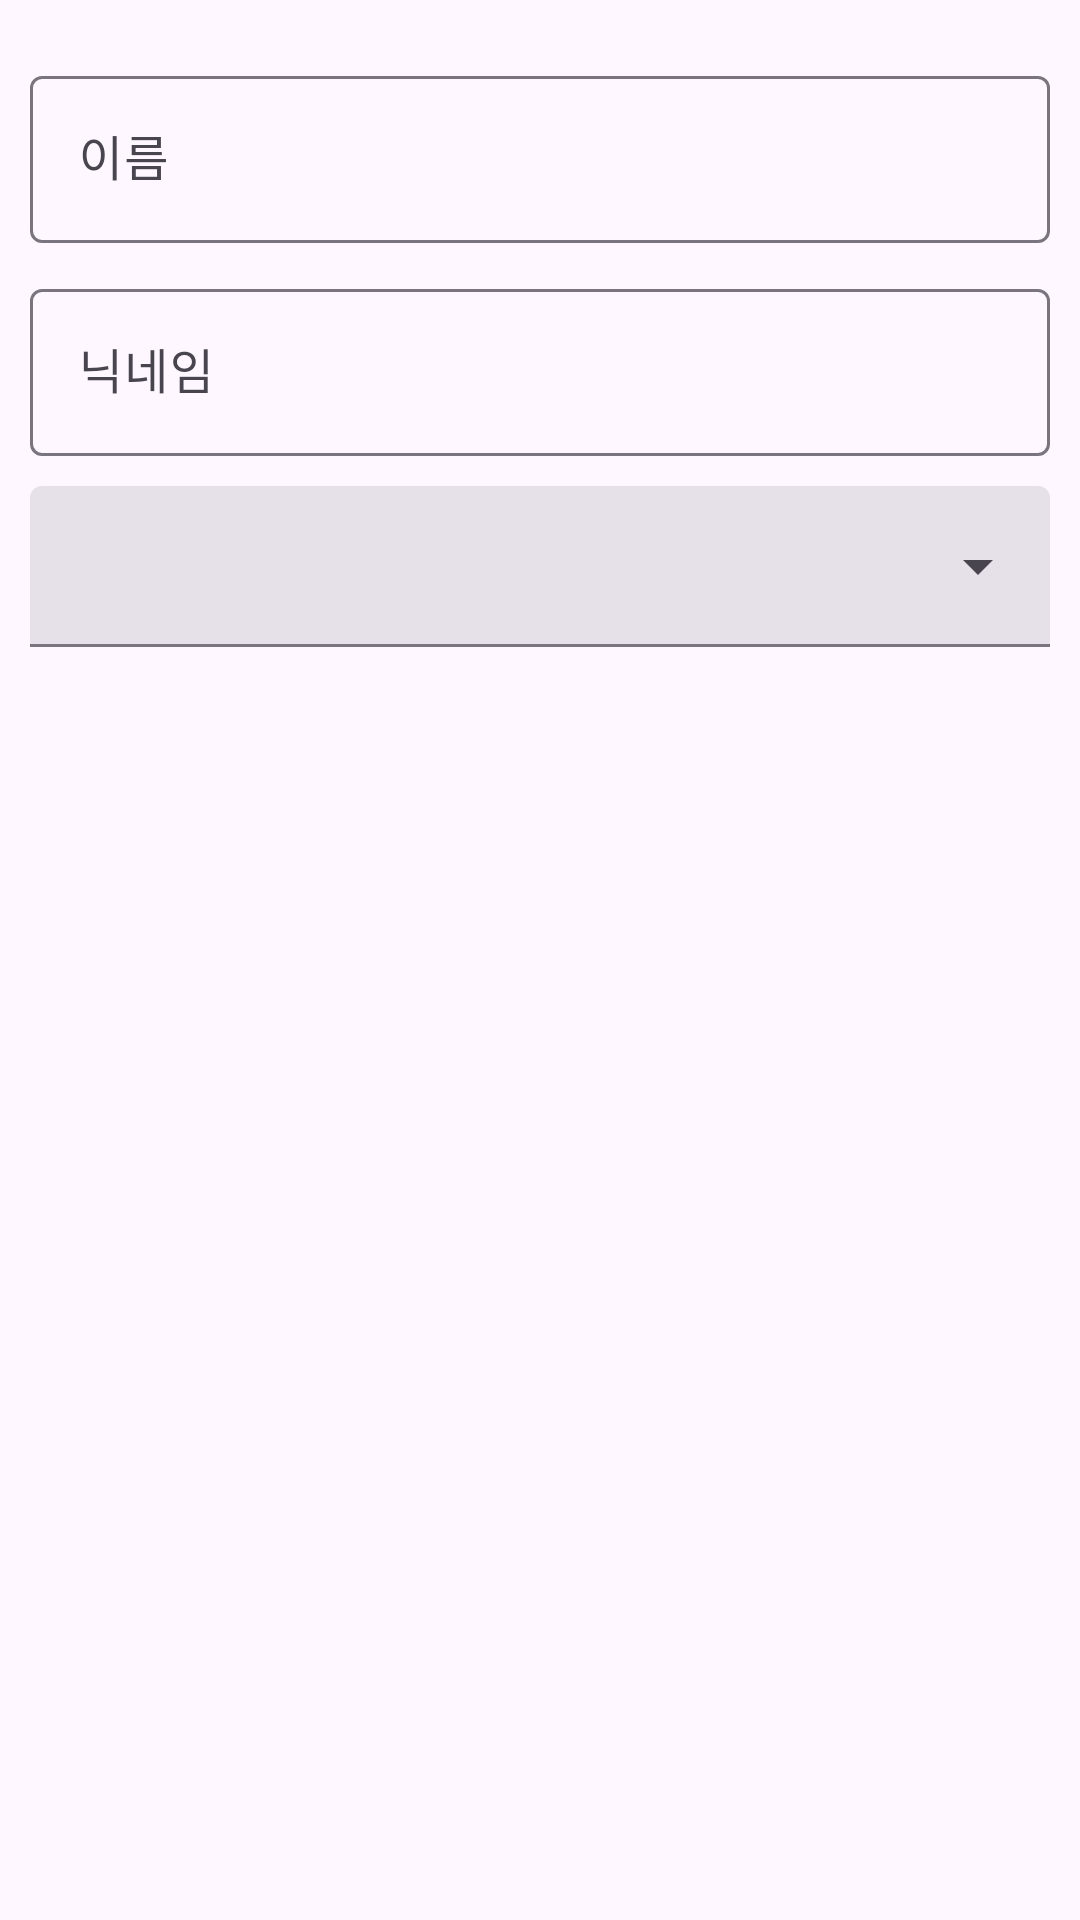

Android layout source for this screen:
<!-- AndroidManifest.xml: application theme Theme.YeoMinRak -->
<!-- res/layout/activity_input_initial_user_info.xml -->
<?xml version="1.0" encoding="utf-8"?>
<LinearLayout xmlns:android="http://schemas.android.com/apk/res/android"
    xmlns:app="http://schemas.android.com/apk/res-auto"
    xmlns:tools="http://schemas.android.com/tools"
    android:layout_width="match_parent"
    android:layout_height="match_parent"
    android:orientation="vertical"
    android:padding="10dp"
    tools:context=".InputInitialUserInfoActivity">

    <com.google.android.material.textfield.TextInputLayout
        android:id="@+id/textFieldName"
        android:layout_width="match_parent"
        android:layout_height="wrap_content"
        android:layout_marginTop="10dp"
        android:hint="이름"
        app:endIconMode="clear_text">

        <com.google.android.material.textfield.TextInputEditText
            android:id="@+id/editTextName"
            android:layout_width="match_parent"
            android:layout_height="wrap_content"
            android:inputType="text" />
    </com.google.android.material.textfield.TextInputLayout>

    <com.google.android.material.textfield.TextInputLayout
        android:id="@+id/textFieldNickName"
        android:layout_width="match_parent"
        android:layout_height="wrap_content"
        android:layout_marginTop="10dp"
        android:hint="닉네임"
        app:endIconMode="clear_text">

        <com.google.android.material.textfield.TextInputEditText
            android:id="@+id/editTextNickName"
            android:layout_width="match_parent"
            android:layout_height="wrap_content"
            android:inputType="text" />
    </com.google.android.material.textfield.TextInputLayout>

    <com.google.android.material.textfield.TextInputLayout
        android:id="@+id/textFieldWeek"
        style="@style/Widget.Material3.TextInputLayout.FilledBox.Dense.ExposedDropdownMenu"
        android:layout_width="match_parent"
        android:layout_height="wrap_content"
        android:layout_marginTop="10dp">

        <com.google.android.material.textfield.MaterialAutoCompleteTextView
            android:id="@+id/textViewWeek"
            android:layout_width="match_parent"
            android:layout_height="wrap_content"
            android:layout_weight="1"
            android:editable="false" />
    </com.google.android.material.textfield.TextInputLayout>

    <ImageView
        android:id="@+id/imageView"
        android:layout_width="wrap_content"
        android:layout_height="wrap_content"
        android:layout_gravity="center"
        android:layout_marginTop="50dp"
        app:srcCompat="@drawable/ic_launcher_foreground"
        tools:srcCompat="@tools:sample/avatars" />


</LinearLayout>
<!-- resources referenced by this layout -->
<resources>
  <style name="Theme.YeoMinRak" parent="Base.Theme.YeoMinRak" />
  <style name="Base.Theme.YeoMinRak" parent="Theme.Material3.DayNight.NoActionBar">
          
          
  
          
          <item name="colorPrimary">#A5E7FF</item>
  
          
          <item name="colorPrimaryDark">@color/material_dynamic_tertiary99</item>
          
          <item name="android:windowLightStatusBar">true</item>
      </style>
</resources>
